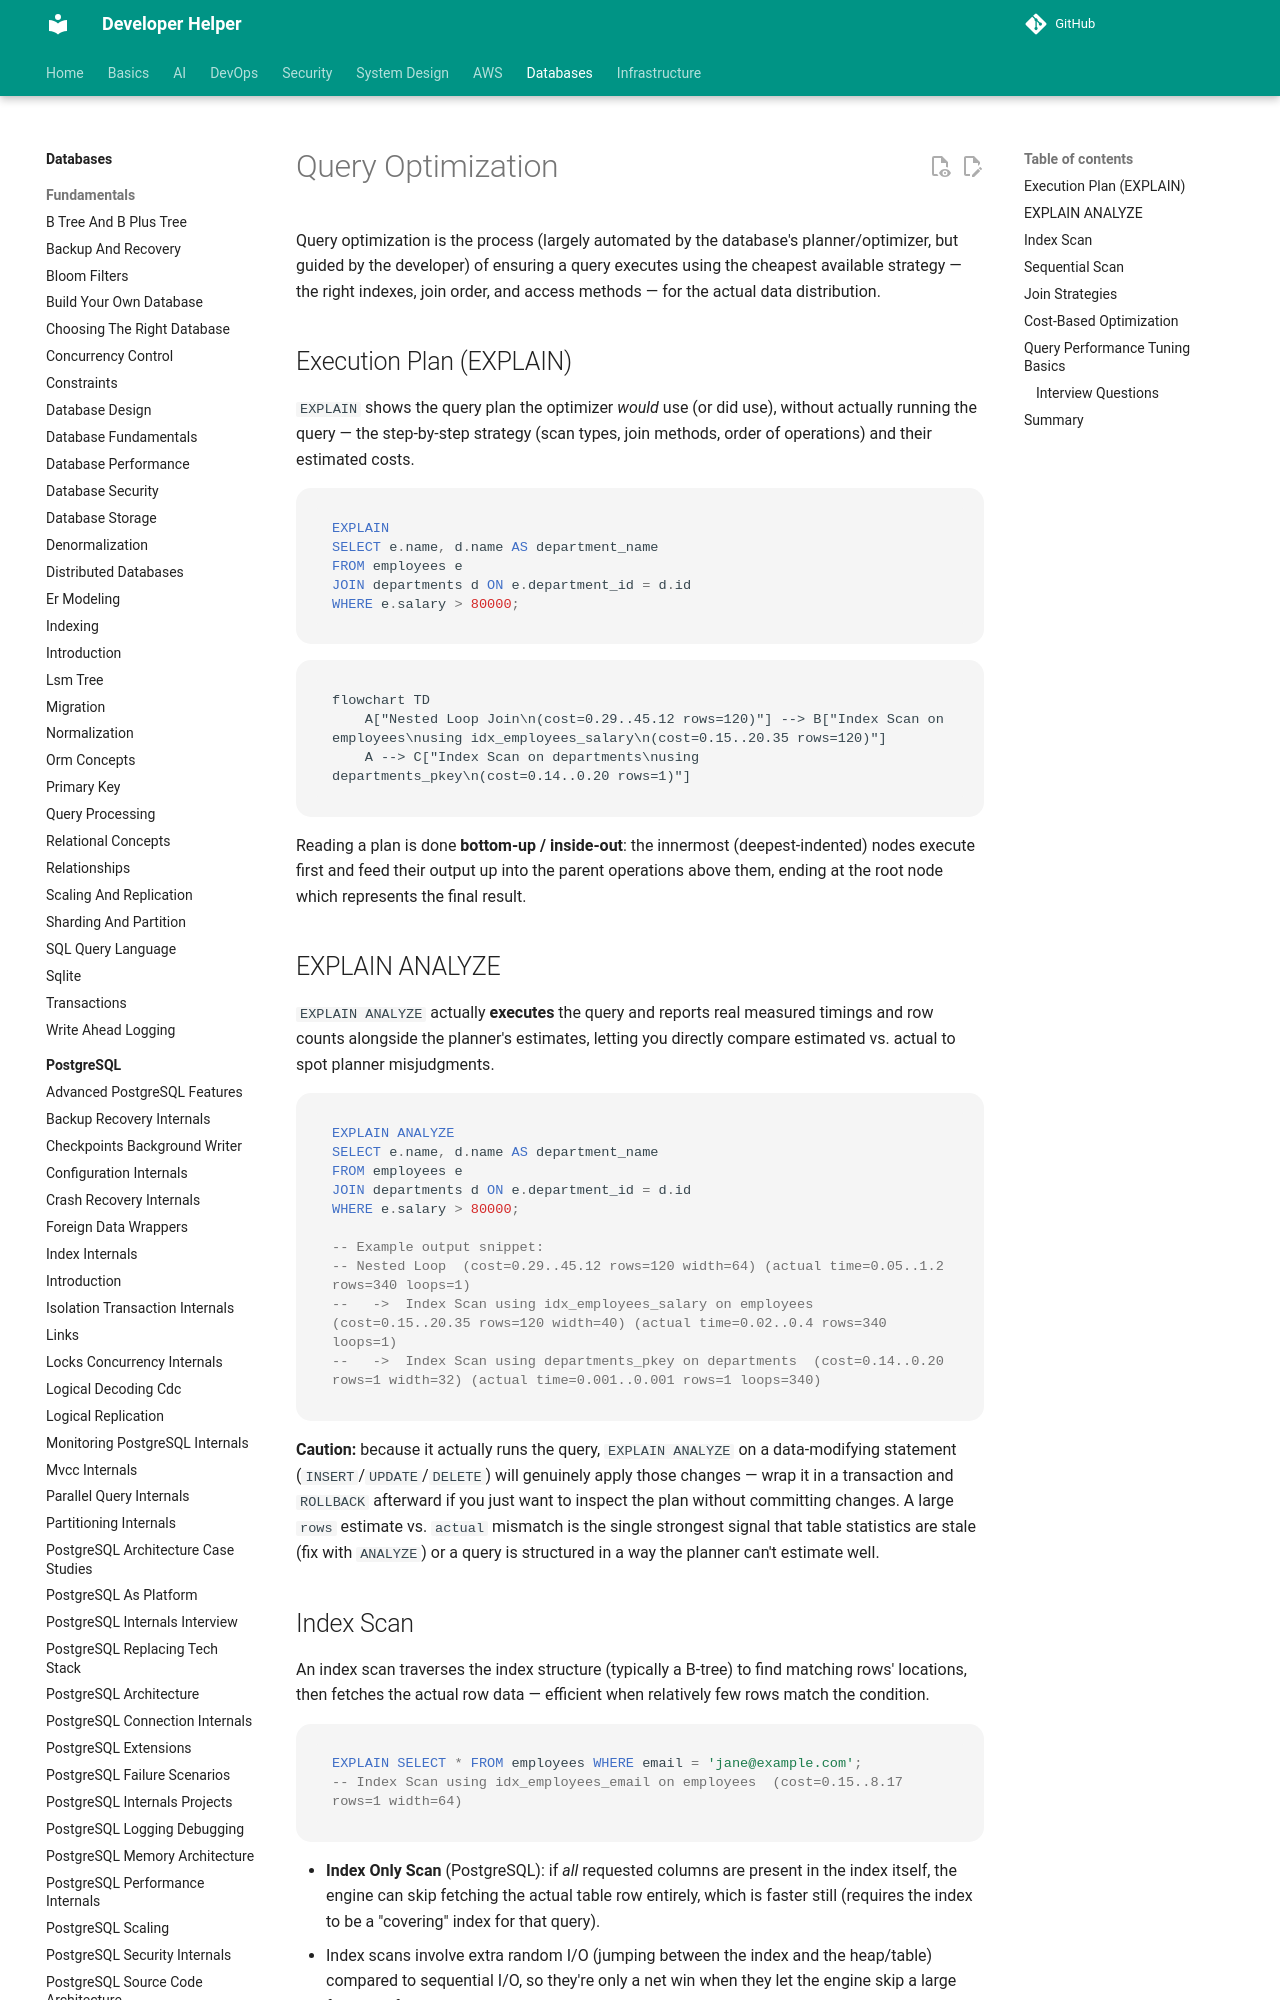

repository: abhishekghoshh/developer-helper · page: database/sql/query-optimization/index.html · generator: mkdocs

# Query Optimization

Query optimization is the process (largely automated by the database's planner/optimizer, but guided by the developer) of ensuring a query executes using the cheapest available strategy — the right indexes, join order, and access methods — for the actual data distribution.

## Execution Plan (EXPLAIN)

`EXPLAIN` shows the query plan the optimizer *would* use (or did use), without actually running the query — the step-by-step strategy (scan types, join methods, order of operations) and their estimated costs.

```sql
EXPLAIN
SELECT e.name, d.name AS department_name
FROM employees e
JOIN departments d ON e.department_id = d.id
WHERE e.salary > 80000;
```

```mermaid
flowchart TD
    A["Nested Loop Join\n(cost=0.29..45.12 rows=120)"] --> B["Index Scan on employees\nusing idx_employees_salary\n(cost=0.15..20.35 rows=120)"]
    A --> C["Index Scan on departments\nusing departments_pkey\n(cost=0.14..0.20 rows=1)"]
```

Reading a plan is done **bottom-up / inside-out**: the innermost (deepest-indented) nodes execute first and feed their output up into the parent operations above them, ending at the root node which represents the final result.

## EXPLAIN ANALYZE

`EXPLAIN ANALYZE` actually **executes** the query and reports real measured timings and row counts alongside the planner's estimates, letting you directly compare estimated vs. actual to spot planner misjudgments.

```sql
EXPLAIN ANALYZE
SELECT e.name, d.name AS department_name
FROM employees e
JOIN departments d ON e.department_id = d.id
WHERE e.salary > 80000;

-- Example output snippet:
-- Nested Loop  (cost=0.29..45.12 rows=120 width=64) (actual time=0.05..1.2 rows=340 loops=1)
--   ->  Index Scan using idx_employees_salary on employees  (cost=0.15..20.35 rows=120 width=40) (actual time=0.02..0.4 rows=340 loops=1)
--   ->  Index Scan using departments_pkey on departments  (cost=0.14..0.20 rows=1 width=32) (actual time=0.001..0.001 rows=1 loops=340)
```

**Caution:** because it actually runs the query, `EXPLAIN ANALYZE` on a data-modifying statement (`INSERT`/`UPDATE`/`DELETE`) will genuinely apply those changes — wrap it in a transaction and `ROLLBACK` afterward if you just want to inspect the plan without committing changes. A large `rows` estimate vs. `actual` mismatch is the single strongest signal that table statistics are stale (fix with `ANALYZE`) or a query is structured in a way the planner can't estimate well.

## Index Scan

An index scan traverses the index structure (typically a B-tree) to find matching rows' locations, then fetches the actual row data — efficient when relatively few rows match the condition.

```sql
EXPLAIN SELECT * FROM employees WHERE email = 'jane@example.com';
-- Index Scan using idx_employees_email on employees  (cost=0.15..8.17 rows=1 width=64)
```

- **Index Only Scan** (PostgreSQL): if *all* requested columns are present in the index itself, the engine can skip fetching the actual table row entirely, which is faster still (requires the index to be a "covering" index for that query).
- Index scans involve extra random I/O (jumping between the index and the heap/table) compared to sequential I/O, so they're only a net win when they let the engine skip a large fraction of non-matching rows.
